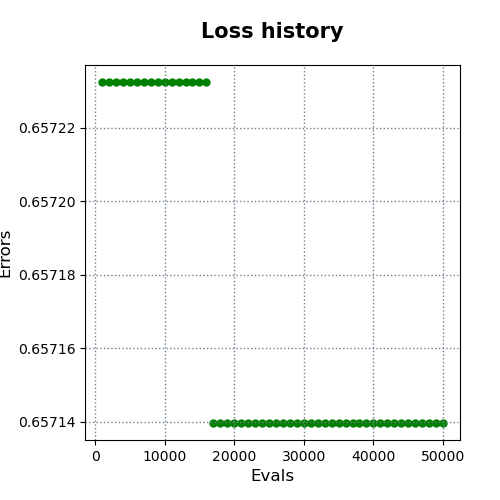

The table this chart was drawn from, first rows:
evals, errors
1000, 0.6572
2000, 0.6572
3000, 0.6572
4000, 0.6572
5000, 0.6572
6000, 0.6572
7000, 0.6572
8000, 0.6572
9000, 0.6572
10000, 0.6572
11000, 0.6572
12000, 0.6572
13000, 0.6572
14000, 0.6572
15000, 0.6572
16000, 0.6572
17000, 0.6571
18000, 0.6571
19000, 0.6571
20000, 0.6571
21000, 0.6571
22000, 0.6571
23000, 0.6571
24000, 0.6571
25000, 0.6571
26000, 0.6571
27000, 0.6571
28000, 0.6571
29000, 0.6571
30000, 0.6571
31000, 0.6571
32000, 0.6571
33000, 0.6571
34000, 0.6571
35000, 0.6571
36000, 0.6571
37000, 0.6571
38000, 0.6571
39000, 0.6571
40000, 0.6571
41000, 0.6571
42000, 0.6571
43000, 0.6571
44000, 0.6571
45000, 0.6571
46000, 0.6571
47000, 0.6571
48000, 0.6571
49000, 0.6571
50000, 0.6571
